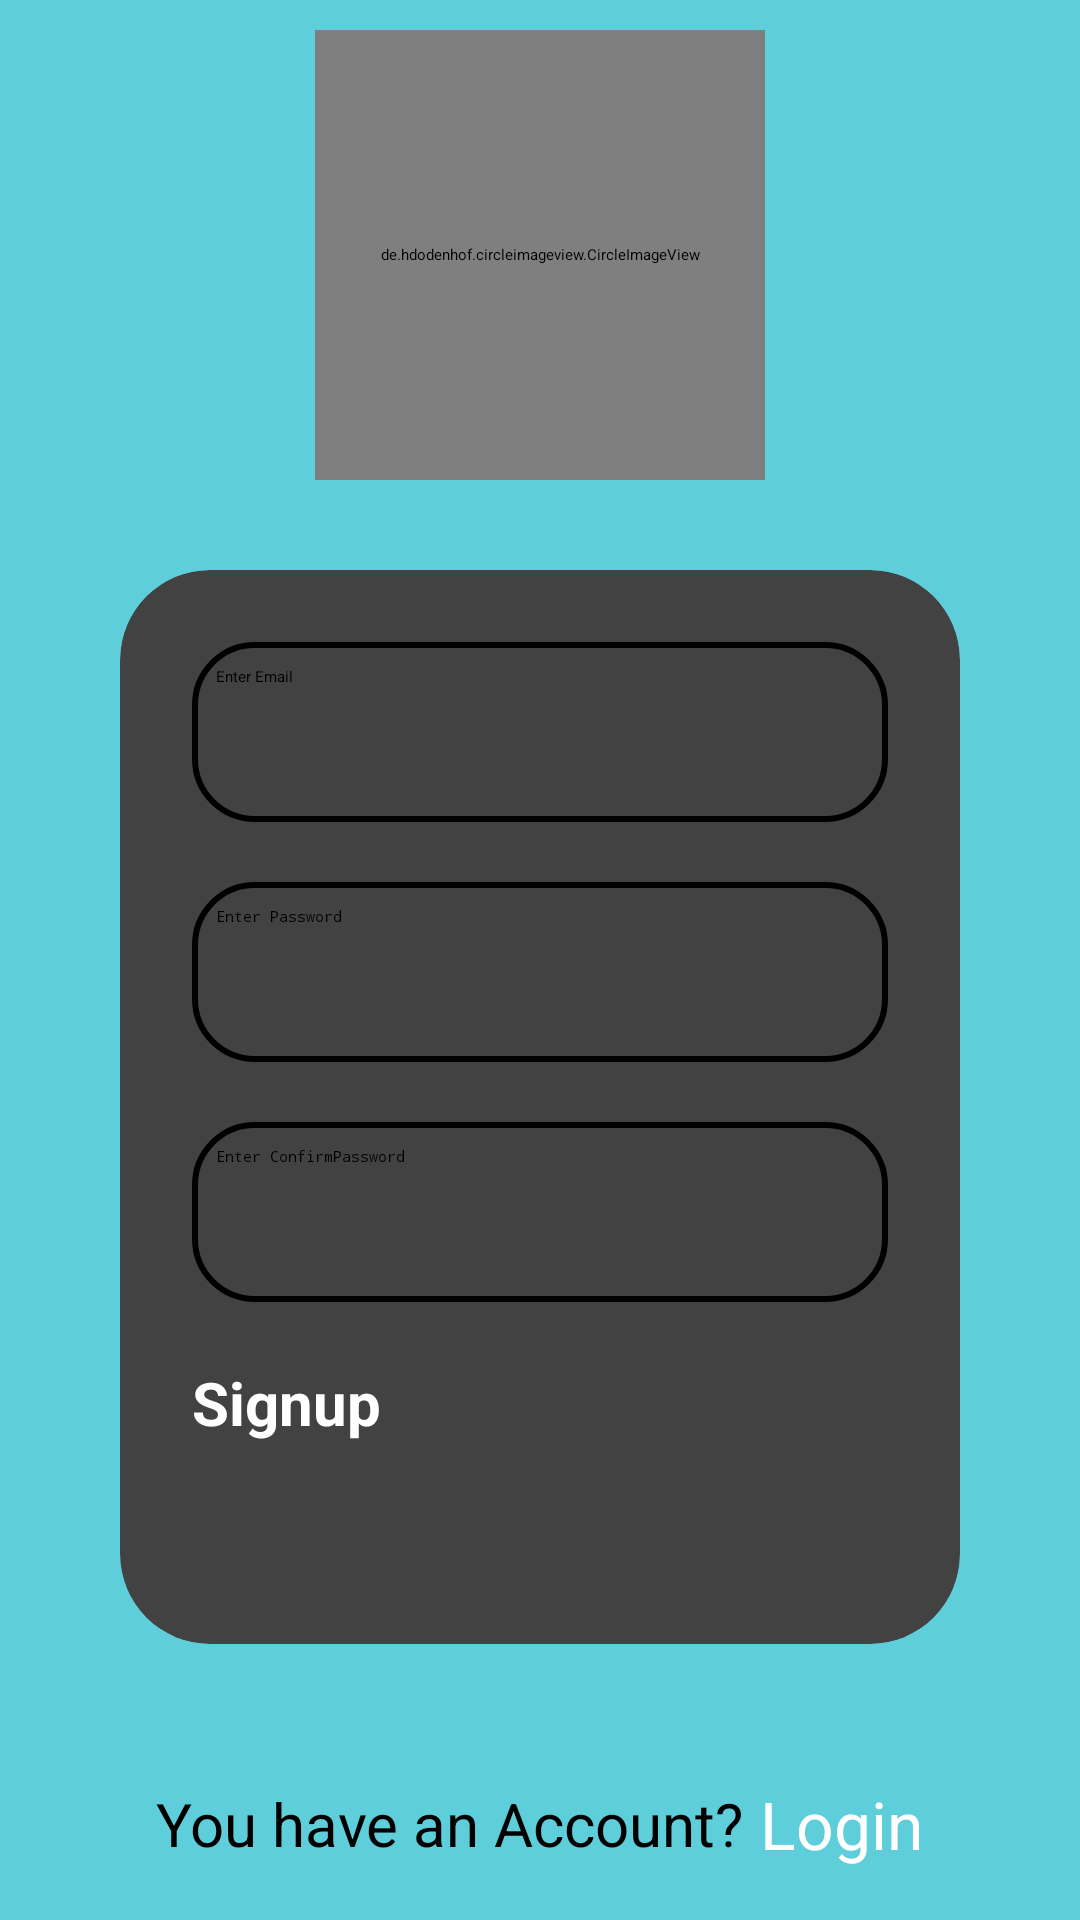

Produce the Android XML layout that renders to this screen, including the resource entries it uses.
<!-- AndroidManifest.xml: application theme Theme.Wishify -->
<!-- res/layout/signup_page.xml -->
<?xml version="1.0" encoding="utf-8"?>
<LinearLayout
    xmlns:android="http://schemas.android.com/apk/res/android"
    xmlns:app="http://schemas.android.com/apk/res-auto"
    xmlns:tools="http://schemas.android.com/tools"
    android:layout_width="match_parent"
    android:layout_height="match_parent"
    android:orientation="vertical"
    android:padding="10dp"
    android:background="#5ECEDA"
    tools:context=".Signup_Page">

    <de.hdodenhof.circleimageview.CircleImageView
        xmlns:app="http://schemas.android.com/apk/res-auto"
        android:id="@+id/profile_image"
        android:layout_width="150dp"
        android:layout_height="150dp"
        android:src="@drawable/logo"
        android:layout_gravity="center"
        app:civ_border_color="#FF000000"/>
    <androidx.cardview.widget.CardView
        android:layout_width="match_parent"
        android:layout_height="wrap_content"
        android:layout_margin="30dp"
        app:cardCornerRadius="30dp"
        app:cardElevation="20dp"
        android:background="@drawable/custom_edittext">
        <LinearLayout
            android:layout_width="match_parent"
            android:layout_height="wrap_content"
            android:orientation="vertical"
            android:layout_gravity="center_horizontal"
            android:padding="24dp">

        <EditText
            android:id="@+id/txt_signup_email"
            android:background="@drawable/custom_edittext"
            android:layout_width="match_parent"
            android:layout_height="60dp"
            android:hint="Enter Email"
            android:padding="8dp"
            android:inputType="text" />

        <EditText
            android:id="@+id/txt_signup_password"
            android:layout_width="match_parent"
            android:layout_height="60dp"
            android:background="@drawable/custom_edittext"
            android:hint="Enter Password"
            android:padding="8dp"
            android:inputType="numberPassword"
            android:layout_marginTop="20dp"/>

        <EditText
            android:id="@+id/txt_signup_Cpassword"
            android:layout_width="match_parent"
            android:layout_height="60dp"
            android:background="@drawable/custom_edittext"
            android:hint="Enter ConfirmPassword"
            android:padding="8dp"
            android:inputType="numberPassword"
            android:layout_marginTop="20dp" />

    <Button
        android:id="@+id/signup_btn"
        android:layout_width="match_parent"
        android:layout_height="70dp"
        android:textColor="@color/white"
        android:text="Signup"
        android:textStyle="bold"
        android:textSize="20sp"
        android:backgroundTint="#2D939E"
        android:layout_marginTop="20dp"
        app:cornerRadius = "20dp"/>
        </LinearLayout>
    </androidx.cardview.widget.CardView>
    <LinearLayout
        android:layout_width="match_parent"
        android:layout_height="60dp"
        android:orientation="horizontal"
        android:gravity="center">
        <TextView
            android:layout_width="wrap_content"
            android:layout_height="wrap_content"
            android:text="You have an Account?"
            android:textSize="20dp"/>
        <TextView
            android:id="@+id/txt_login"
            android:layout_width="wrap_content"
            android:layout_height="wrap_content"
            android:text=" Login"
            android:textColor="@color/white"
            android:textSize="22dp"/>

    </LinearLayout>


</LinearLayout>
<!-- resources referenced by this layout -->
<resources>
  <!-- drawable custom_edittext (drawable) -->
  <?xml version="1.0" encoding="utf-8"?>
  <shape xmlns:android="http://schemas.android.com/apk/res/android"
      android:shape="rectangle">
  
      <stroke
          android:width="2dp"
          android:color="@color/black"/>
      <corners
          android:radius="20dp"/>
  </shape>
  <!-- drawable logo: jpg bitmap (drawable, 26449 bytes) -->
  <!-- not gathered from this repository: default colours our renderer supplied (Android Studio template values) -->
  <color name="black">#FF000000</color>
  <color name="white">#FFFFFFFF</color>
</resources>
